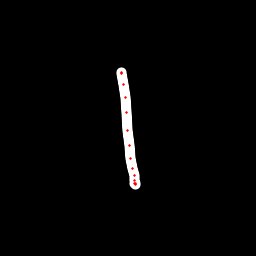

Data behind this chart, as committed beside it:
x, y, hover, eod
121.2, 72.23, 0.0, 0.0
121.5, 72.6, 0.0, 0.0
122, 73.69, 0.0, 0.0
124, 84.36, 0.0, 0.0
125.4, 97.34, 0.0, 0.0
126.2, 112.5, 0.0, 0.0
127.3, 130.8, 0.0, 0.0
129.1, 145.2, 0.0, 0.0
130.9, 158, 0.0, 0.0
132.8, 168.8, 0.0, 0.0
134, 175.2, 0.0, 0.0
134.9, 180, 0.0, 0.0
135.4, 183, 0.0, 0.0
135.3, 184.4, 0.0, 0.0
134.9, 183.9, 0.0, 1.0
